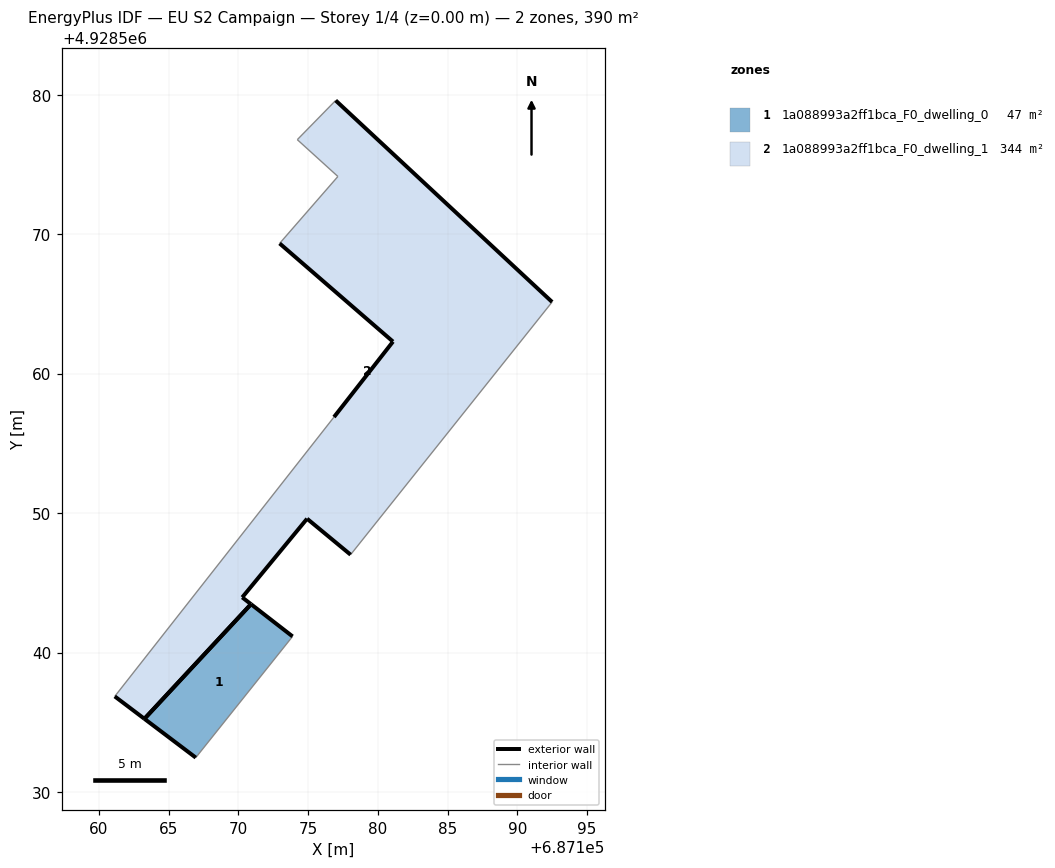
=== STOREY PLAN SPEC (per zone: floor XY polygon, exterior-wall plan segments, windows/doors) ===
zone 1: 1a088993a2ff1bca_F0_dwelling_0  (46.7 m²)
  floor: (687166.94, 4928532.47) (687173.88, 4928541.16) (687170.90, 4928543.47) (687163.26, 4928535.25)
  exterior wall: (687170.90, 4928543.47) – (687173.88, 4928541.16)  [3.8 m]
  exterior wall: (687166.94, 4928532.47) – (687163.26, 4928535.25)  [4.6 m]
  exterior wall: (687163.26, 4928535.25) – (687170.90, 4928543.47)  [11.2 m]
  interior walls: 1
zone 2: 1a088993a2ff1bca_F0_dwelling_1  (343.6 m²)
  floor: (687178.04, 4928547.02) (687192.49, 4928565.14) (687176.97, 4928579.59) (687174.22, 4928576.78) (687177.13, 4928574.14) (687172.95, 4928569.34) (687181.08, 4928562.30) (687176.85, 4928556.89) (687161.13, 4928536.86) (687163.26, 4928535.25) (687170.90, 4928543.47) (687170.27, 4928543.96) (687174.92, 4928549.60)
  exterior wall: (687174.92, 4928549.60) – (687170.27, 4928543.96)  [7.3 m]
  exterior wall: (687170.27, 4928543.96) – (687170.90, 4928543.47)  [0.8 m]
  exterior wall: (687163.26, 4928535.25) – (687161.13, 4928536.86)  [2.7 m]
  exterior wall: (687176.85, 4928556.89) – (687181.08, 4928562.30)  [6.9 m]
  exterior wall: (687181.08, 4928562.30) – (687172.95, 4928569.34)  [10.8 m]
  exterior wall: (687176.97, 4928579.59) – (687192.49, 4928565.14)  [21.2 m]
  exterior wall: (687178.04, 4928547.02) – (687174.92, 4928549.60)  [4.0 m]
  exterior wall: (687170.90, 4928543.47) – (687163.26, 4928535.25)  [11.2 m]
  interior walls: 5

=== DERIVED (storey summary) ===
Building: EU S2 Campaign
Storey: 1 of 4  (floor level z = 0.00 m)
Storey gross floor area: 390.4 m²
Zones on this storey: 2
  - 1a088993a2ff1bca_F0_dwelling_0: floor 46.7 m²; exterior wall 19.6 m (58.8 m²); WWR 0.0%
  - 1a088993a2ff1bca_F0_dwelling_1: floor 343.6 m²; exterior wall 64.9 m (194.6 m²); WWR 0.0%
Zone adjacency: (none detected)